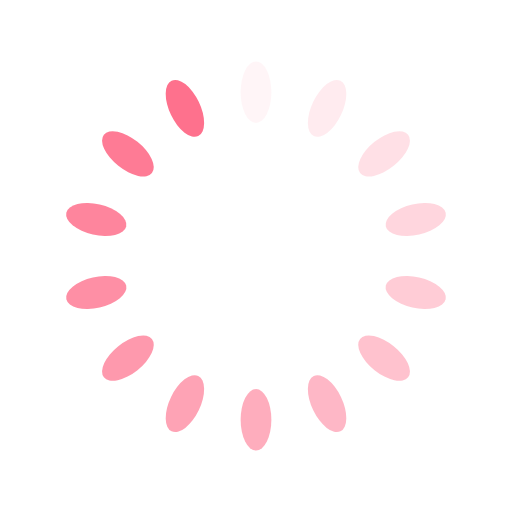
t = 0.00 s
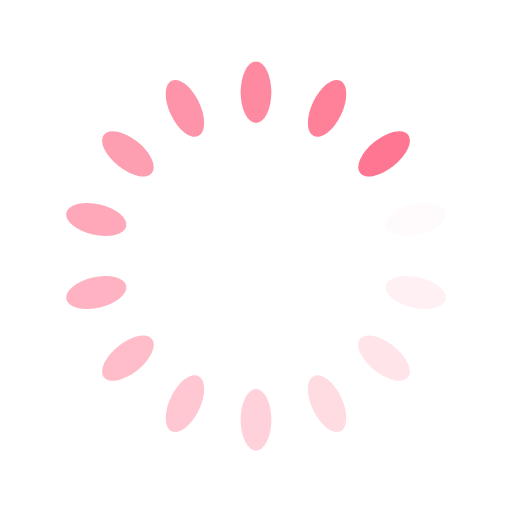
t = 0.25 s
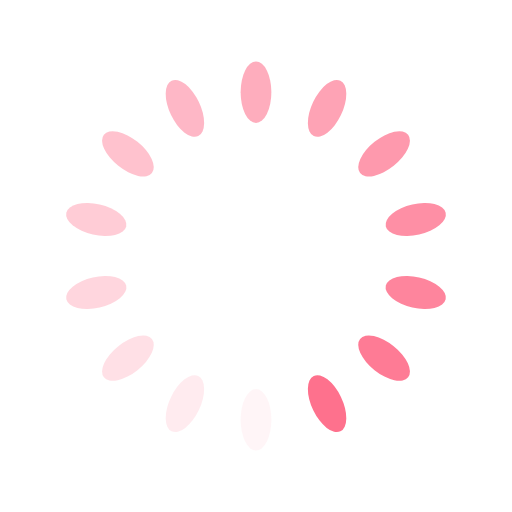
t = 0.50 s
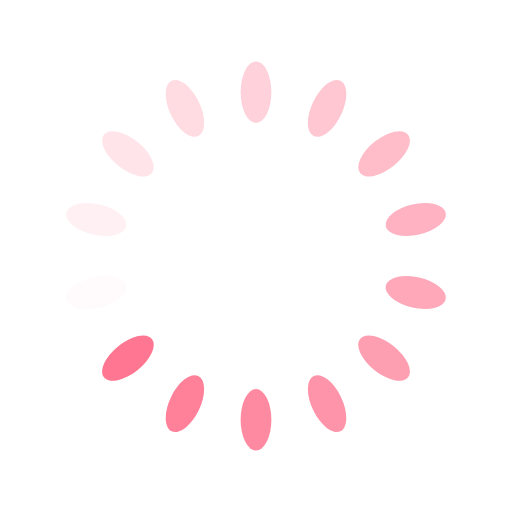
t = 0.75 s

The animated SVG that drew these frames (rendered in a browser with its animation timeline set to each time). Animation: 14 SMIL elements (animate=14); one cycle of 1.00 s, repeats indefinitely.

<?xml version="1.0" encoding="utf-8"?>
<svg xmlns="http://www.w3.org/2000/svg" xmlns:xlink="http://www.w3.org/1999/xlink" style="margin: auto; background: rgba(255, 255, 255, 0); display: block; shape-rendering: auto;" width="200px" height="200px" viewBox="0 0 100 100" preserveAspectRatio="xMidYMid">
<g transform="rotate(0 50 50)">
  <rect x="47" y="12" rx="3" ry="6" width="6" height="12" fill="#fe718d">
    <animate attributeName="opacity" values="1;0" keyTimes="0;1" dur="1s" begin="-0.9285714285714286s" repeatCount="indefinite"></animate>
  </rect>
</g><g transform="rotate(25.714285714285715 50 50)">
  <rect x="47" y="12" rx="3" ry="6" width="6" height="12" fill="#fe718d">
    <animate attributeName="opacity" values="1;0" keyTimes="0;1" dur="1s" begin="-0.8571428571428571s" repeatCount="indefinite"></animate>
  </rect>
</g><g transform="rotate(51.42857142857143 50 50)">
  <rect x="47" y="12" rx="3" ry="6" width="6" height="12" fill="#fe718d">
    <animate attributeName="opacity" values="1;0" keyTimes="0;1" dur="1s" begin="-0.7857142857142857s" repeatCount="indefinite"></animate>
  </rect>
</g><g transform="rotate(77.14285714285714 50 50)">
  <rect x="47" y="12" rx="3" ry="6" width="6" height="12" fill="#fe718d">
    <animate attributeName="opacity" values="1;0" keyTimes="0;1" dur="1s" begin="-0.7142857142857143s" repeatCount="indefinite"></animate>
  </rect>
</g><g transform="rotate(102.85714285714286 50 50)">
  <rect x="47" y="12" rx="3" ry="6" width="6" height="12" fill="#fe718d">
    <animate attributeName="opacity" values="1;0" keyTimes="0;1" dur="1s" begin="-0.6428571428571429s" repeatCount="indefinite"></animate>
  </rect>
</g><g transform="rotate(128.57142857142858 50 50)">
  <rect x="47" y="12" rx="3" ry="6" width="6" height="12" fill="#fe718d">
    <animate attributeName="opacity" values="1;0" keyTimes="0;1" dur="1s" begin="-0.5714285714285714s" repeatCount="indefinite"></animate>
  </rect>
</g><g transform="rotate(154.28571428571428 50 50)">
  <rect x="47" y="12" rx="3" ry="6" width="6" height="12" fill="#fe718d">
    <animate attributeName="opacity" values="1;0" keyTimes="0;1" dur="1s" begin="-0.5s" repeatCount="indefinite"></animate>
  </rect>
</g><g transform="rotate(180 50 50)">
  <rect x="47" y="12" rx="3" ry="6" width="6" height="12" fill="#fe718d">
    <animate attributeName="opacity" values="1;0" keyTimes="0;1" dur="1s" begin="-0.42857142857142855s" repeatCount="indefinite"></animate>
  </rect>
</g><g transform="rotate(205.71428571428572 50 50)">
  <rect x="47" y="12" rx="3" ry="6" width="6" height="12" fill="#fe718d">
    <animate attributeName="opacity" values="1;0" keyTimes="0;1" dur="1s" begin="-0.35714285714285715s" repeatCount="indefinite"></animate>
  </rect>
</g><g transform="rotate(231.42857142857142 50 50)">
  <rect x="47" y="12" rx="3" ry="6" width="6" height="12" fill="#fe718d">
    <animate attributeName="opacity" values="1;0" keyTimes="0;1" dur="1s" begin="-0.2857142857142857s" repeatCount="indefinite"></animate>
  </rect>
</g><g transform="rotate(257.14285714285717 50 50)">
  <rect x="47" y="12" rx="3" ry="6" width="6" height="12" fill="#fe718d">
    <animate attributeName="opacity" values="1;0" keyTimes="0;1" dur="1s" begin="-0.21428571428571427s" repeatCount="indefinite"></animate>
  </rect>
</g><g transform="rotate(282.85714285714283 50 50)">
  <rect x="47" y="12" rx="3" ry="6" width="6" height="12" fill="#fe718d">
    <animate attributeName="opacity" values="1;0" keyTimes="0;1" dur="1s" begin="-0.14285714285714285s" repeatCount="indefinite"></animate>
  </rect>
</g><g transform="rotate(308.57142857142856 50 50)">
  <rect x="47" y="12" rx="3" ry="6" width="6" height="12" fill="#fe718d">
    <animate attributeName="opacity" values="1;0" keyTimes="0;1" dur="1s" begin="-0.07142857142857142s" repeatCount="indefinite"></animate>
  </rect>
</g><g transform="rotate(334.2857142857143 50 50)">
  <rect x="47" y="12" rx="3" ry="6" width="6" height="12" fill="#fe718d">
    <animate attributeName="opacity" values="1;0" keyTimes="0;1" dur="1s" begin="0s" repeatCount="indefinite"></animate>
  </rect>
</g>
<!-- [ldio] generated by https://loading.io/ --></svg>
